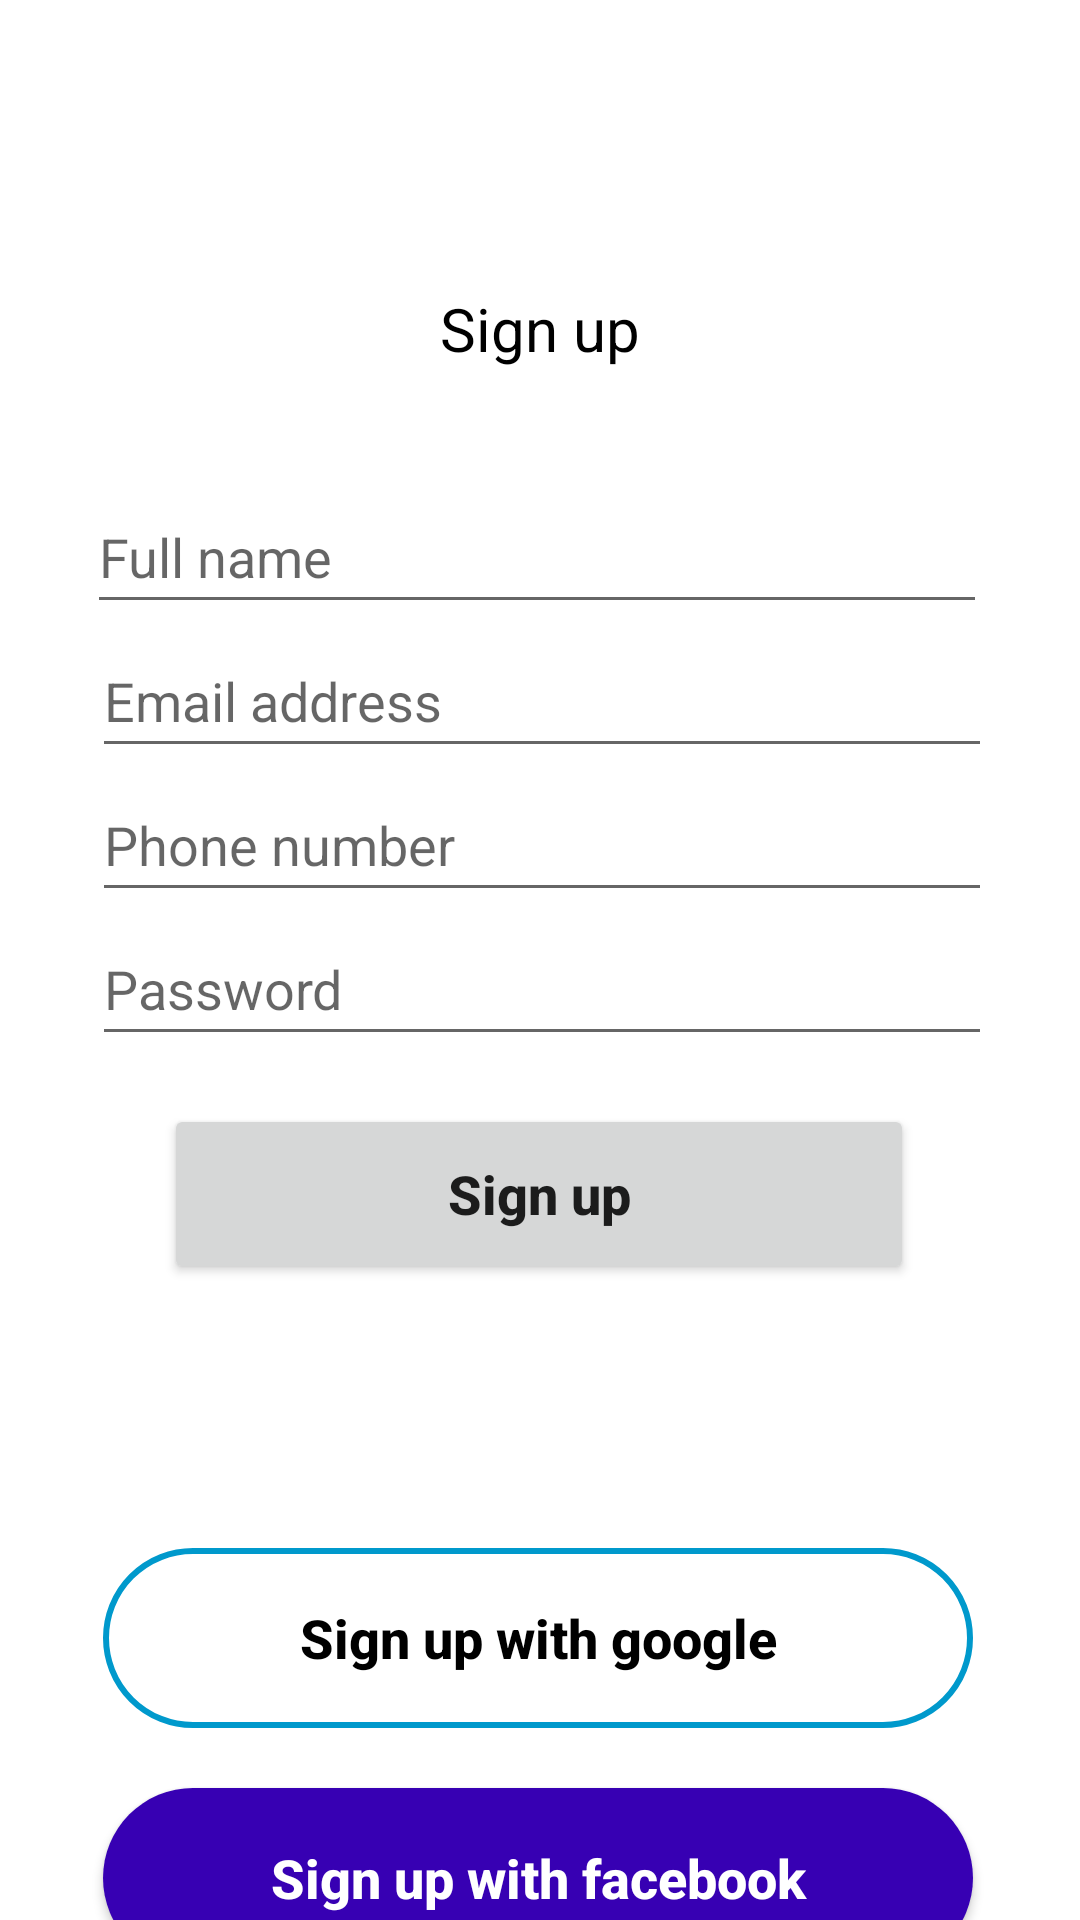

Reconstruct the res/layout file that produces this screen, plus the resources it refers to.
<!-- AndroidManifest.xml: application theme Theme.Boomer -->
<!-- res/layout/activity_singup.xml -->
<?xml version="1.0" encoding="utf-8"?>
<androidx.constraintlayout.widget.ConstraintLayout xmlns:android="http://schemas.android.com/apk/res/android"
    xmlns:app="http://schemas.android.com/apk/res-auto"
    xmlns:tools="http://schemas.android.com/tools"
    android:layout_width="match_parent"
    android:layout_height="match_parent"
    tools:context=".SingupActivity">


    <TextView
        android:id="@+id/appName"
        android:layout_width="216dp"
        android:layout_height="44dp"
        android:layout_marginStart="183dp"
        android:layout_marginTop="40dp"
        android:layout_marginEnd="178dp"
        android:fontFamily="@font/aclonica"
        android:text="@string/app_name"
        android:textAlignment="center"
        android:textColor="@color/purple_700"
        android:textSize="36sp"
        app:layout_constraintEnd_toEndOf="parent"
        app:layout_constraintHorizontal_bias="0.518"
        app:layout_constraintStart_toStartOf="parent"
        app:layout_constraintTop_toTopOf="parent" />

    <TextView
        android:id="@+id/textView2"
        android:layout_width="wrap_content"
        android:layout_height="wrap_content"
        android:layout_marginTop="96dp"
        android:fontFamily="sans-serif-thin"
        android:text="@string/sign_up"
        android:textColor="@color/black"
        android:textSize="20sp"
        android:textStyle="bold"
        app:layout_constraintEnd_toEndOf="parent"
        app:layout_constraintStart_toStartOf="parent"
        app:layout_constraintTop_toTopOf="parent" />

    <ImageView
        android:id="@+id/loginImg"
        android:layout_width="32dp"
        android:layout_height="32dp"
        android:layout_marginTop="96dp"
        android:layout_marginEnd="42dp"
        android:contentDescription="@string/login_icon"
        app:layout_constraintEnd_toEndOf="parent"
        app:layout_constraintHorizontal_bias="0.418"
        app:layout_constraintStart_toStartOf="parent"
        app:layout_constraintTop_toTopOf="parent"
        app:srcCompat="@drawable/ic_person_24px"
        tools:ignore="VectorDrawableCompat" />


    <EditText
        android:id="@+id/fullName"
        android:layout_width="300dp"
        android:layout_height="48dp"
        android:layout_marginStart="80dp"
        android:layout_marginTop="160dp"
        android:layout_marginEnd="80dp"
        android:ems="10"
        android:hint="@string/fullName"
        android:importantForAutofill="no"
        android:inputType="textPersonName"
        android:textSize="18sp"
        app:layout_constraintEnd_toEndOf="parent"
        app:layout_constraintHorizontal_bias="0.51"
        app:layout_constraintStart_toStartOf="parent"
        app:layout_constraintTop_toTopOf="parent"
        android:autofillHints="@string/fullName"
        tools:ignore="LabelFor" />

    <Button
        android:id="@+id/signGoogleBtn"
        android:layout_width="290dp"
        android:layout_height="60dp"
        android:layout_marginStart="160dp"
        android:layout_marginTop="516dp"
        android:layout_marginEnd="159dp"
        android:background="@drawable/login_button"
        android:text="@string/google"
        android:textAlignment="center"
        android:textAllCaps="false"
        android:textColor="@color/black"
        android:textSize="18sp"
        android:textStyle="bold"
        app:backgroundTint="@null"
        app:layout_constraintEnd_toEndOf="parent"
        app:layout_constraintHorizontal_bias="0.505"
        app:layout_constraintStart_toStartOf="parent"
        app:layout_constraintTop_toTopOf="parent" />

    <Button
        android:id="@+id/signFbBtn"
        android:layout_width="290dp"
        android:layout_height="60dp"
        android:layout_marginStart="160dp"
        android:layout_marginTop="596dp"
        android:layout_marginEnd="159dp"
        android:background="@drawable/facebook_login_button"
        android:text="@string/fb"
        android:textAlignment="center"
        android:textAllCaps="false"
        android:textColor="@color/white"
        android:textSize="18sp"
        android:textStyle="bold"
        app:backgroundTint="@null"
        app:layout_constraintEnd_toEndOf="parent"
        app:layout_constraintHorizontal_bias="0.505"
        app:layout_constraintStart_toStartOf="parent"
        app:layout_constraintTop_toTopOf="parent" />

    <TextView
        android:id="@+id/haveAccountBtn"
        android:layout_width="201dp"
        android:layout_height="24dp"
        android:layout_marginStart="122dp"
        android:layout_marginTop="680dp"
        android:layout_marginEnd="122dp"
        android:text="@string/have_accnt"
        android:textAlignment="center"
        android:textColor="@color/purple_700"
        app:layout_constraintEnd_toEndOf="parent"
        app:layout_constraintStart_toStartOf="parent"
        app:layout_constraintTop_toTopOf="parent" />

    <Button
        android:id="@+id/signupBtn"
        android:layout_width="250dp"
        android:layout_height="60dp"
        android:layout_marginTop="368dp"
        android:text="@string/sign_up"
        android:textAllCaps="false"
        android:textSize="18sp"
        android:textStyle="bold"
        app:layout_constraintEnd_toEndOf="parent"
        app:layout_constraintHorizontal_bias="0.496"
        app:layout_constraintStart_toStartOf="parent"
        app:layout_constraintTop_toTopOf="parent" />

    <EditText
        android:id="@+id/emailAddress"
        android:layout_width="300dp"
        android:layout_height="48dp"
        android:layout_marginStart="56dp"
        android:layout_marginEnd="55dp"
        android:ems="10"
        android:hint="@string/email"
        android:inputType="textEmailAddress"
        app:layout_constraintEnd_toEndOf="parent"
        app:layout_constraintStart_toStartOf="parent"
        app:layout_constraintTop_toBottomOf="@+id/fullName"
        android:autofillHints="@string/email" />

    <EditText
        android:id="@+id/phoneNumber"
        android:layout_width="300dp"
        android:layout_height="48dp"
        android:layout_marginStart="56dp"
        android:layout_marginEnd="55dp"
        android:ems="10"
        android:hint="@string/phone"
        android:inputType="phone"
        app:layout_constraintEnd_toEndOf="parent"
        app:layout_constraintStart_toStartOf="parent"
        app:layout_constraintTop_toBottomOf="@+id/emailAddress"
        android:autofillHints="@string/phone" />

    <EditText
        android:id="@+id/passcode"
        android:layout_width="300dp"
        android:layout_height="48dp"
        android:layout_marginStart="56dp"
        android:layout_marginEnd="55dp"
        android:ems="10"
        android:hint="@string/passcode"
        android:inputType="textPassword"
        app:layout_constraintEnd_toEndOf="parent"
        app:layout_constraintStart_toStartOf="parent"
        app:layout_constraintTop_toBottomOf="@+id/phoneNumber"
        android:autofillHints="@string/passcode" />

    <TextView
        android:id="@+id/alternativeOR"
        android:layout_width="wrap_content"
        android:layout_height="wrap_content"
        android:layout_marginStart="197dp"
        android:layout_marginTop="44dp"
        android:layout_marginEnd="196dp"
        android:lineSpacingExtra="10sp"
        android:text="@string/alternative"
        android:textAlignment="center"
        android:textColor="@color/black"
        android:textSize="18sp"
        android:textStyle="bold"
        android:textAllCaps="true"
        app:layout_constraintEnd_toEndOf="parent"
        app:layout_constraintHorizontal_bias="1.0"
        app:layout_constraintStart_toStartOf="parent"
        app:layout_constraintTop_toBottomOf="@+id/signupBtn" />

    <ProgressBar
        android:id="@+id/signupProgressBar"
        android:layout_width="wrap_content"
        android:layout_height="wrap_content"
        android:layout_centerHorizontal="true"
        android:visibility="invisible"
        app:layout_constraintBottom_toBottomOf="@+id/signupBtn"
        app:layout_constraintEnd_toEndOf="@+id/signupBtn"
        app:layout_constraintStart_toStartOf="@+id/signupBtn"
        app:layout_constraintTop_toTopOf="@+id/signupBtn" />


</androidx.constraintlayout.widget.ConstraintLayout>
<!-- resources referenced by this layout -->
<resources>
  <color name="black">#FF000000</color>
  <color name="purple_700">#FF3700B3</color>
  <color name="white">#FFFFFFFF</color>
  <!-- drawable facebook_login_button (drawable) -->
  <?xml version="1.0" encoding="utf-8"?>
  <shape xmlns:android="http://schemas.android.com/apk/res/android">
  
  
      <corners android:radius="300dp"/>
  
      <solid android:color="@color/purple_700"/>
  </shape>
  <!-- drawable login_button (drawable) -->
  <?xml version="1.0" encoding="utf-8"?>
  <shape xmlns:android="http://schemas.android.com/apk/res/android" >
  
      <stroke android:color="@android:color/holo_blue_dark" android:width="2dp"/>
  
      <corners android:radius="300dp"/>
  </shape>
  <string name="alternative">Or</string>
  <string name="app_name">Boomer</string>
  <string name="email">Email address</string>
  <string name="fb">Sign up with facebook</string>
  <string name="fullName">Full name</string>
  <string name="google">Sign up with google</string>
  <string name="have_accnt">Already have an Account</string>
  <string name="login_icon">login_icon</string>
  <string name="passcode">Password</string>
  <string name="phone">Phone number</string>
  <string name="sign_up">Sign up</string>
  <style name="Theme.Boomer" parent="Theme.MaterialComponents.DayNight.DarkActionBar">
          
          <item name="colorPrimary">@color/purple_500</item>
          <item name="colorPrimaryVariant">@color/purple_700</item>
          <item name="colorOnPrimary">@color/white</item>
          
          <item name="colorSecondary">@color/teal_200</item>
          <item name="colorSecondaryVariant">@color/teal_700</item>
          <item name="colorOnSecondary">@color/black</item>
          
          <item name="android:statusBarColor" tools:targetApi="l">?attr/colorPrimaryVariant</item>
          
      </style>
  <color name="purple_500">#FF6200EE</color>
  <color name="teal_200">#FF03DAC5</color>
  <color name="teal_700">#FF018786</color>
</resources>
